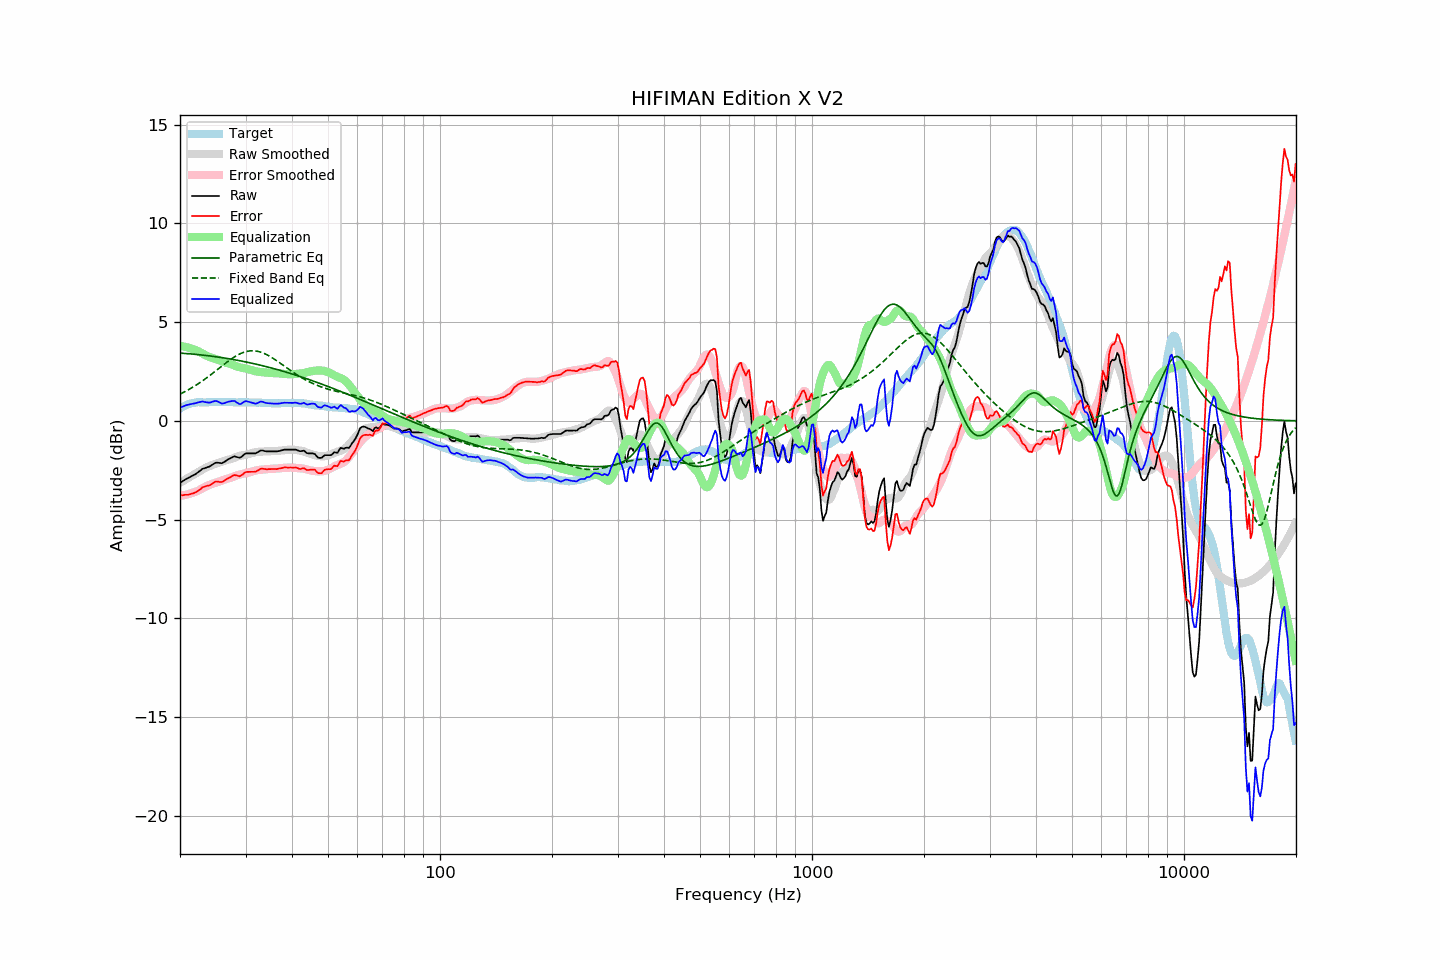

The table this chart was drawn from, first rows:
frequency, raw, error, smoothed, error_smoothed, equalization, parametric_eq, fixed_band_eq, equalized_raw, equalized_smoothed, target
20.00, -3.13, -3.76, -3.14, -3.80, 3.80, 3.43, 1.36, 0.66, 0.66, 0.63
20.20, -3.08, -3.76, -3.09, -3.78, 3.78, 3.43, 1.40, 0.70, 0.70, 0.68
20.40, -3.03, -3.76, -3.04, -3.77, 3.77, 3.42, 1.44, 0.74, 0.73, 0.73
20.61, -2.98, -3.74, -2.99, -3.75, 3.75, 3.41, 1.48, 0.77, 0.76, 0.76
20.81, -2.93, -3.74, -2.94, -3.73, 3.73, 3.41, 1.52, 0.80, 0.79, 0.81
21.02, -2.89, -3.74, -2.89, -3.71, 3.71, 3.40, 1.57, 0.82, 0.82, 0.85
21.23, -2.85, -3.72, -2.84, -3.69, 3.69, 3.40, 1.61, 0.83, 0.85, 0.87
21.44, -2.80, -3.69, -2.79, -3.66, 3.66, 3.39, 1.66, 0.86, 0.87, 0.89
21.66, -2.76, -3.67, -2.75, -3.64, 3.64, 3.38, 1.71, 0.87, 0.89, 0.91
21.87, -2.72, -3.64, -2.70, -3.61, 3.61, 3.37, 1.76, 0.88, 0.91, 0.92
22.09, -2.67, -3.61, -2.65, -3.58, 3.58, 3.37, 1.81, 0.90, 0.92, 0.94
22.31, -2.61, -3.56, -2.61, -3.54, 3.54, 3.36, 1.86, 0.93, 0.94, 0.95
22.54, -2.55, -3.50, -2.56, -3.50, 3.50, 3.35, 1.92, 0.95, 0.94, 0.95
22.76, -2.49, -3.44, -2.51, -3.46, 3.46, 3.34, 1.97, 0.96, 0.95, 0.95
22.99, -2.42, -3.36, -2.46, -3.41, 3.41, 3.33, 2.03, 0.99, 0.95, 0.94
23.22, -2.40, -3.34, -2.41, -3.36, 3.36, 3.32, 2.08, 0.96, 0.95, 0.94
23.45, -2.37, -3.31, -2.37, -3.32, 3.32, 3.31, 2.14, 0.95, 0.95, 0.93
23.69, -2.34, -3.29, -2.33, -3.28, 3.28, 3.30, 2.20, 0.94, 0.95, 0.94
23.92, -2.32, -3.27, -2.30, -3.25, 3.25, 3.29, 2.26, 0.92, 0.95, 0.94
24.16, -2.28, -3.24, -2.26, -3.22, 3.22, 3.28, 2.33, 0.93, 0.95, 0.95
24.40, -2.22, -3.19, -2.24, -3.19, 3.19, 3.27, 2.39, 0.96, 0.95, 0.96
24.65, -2.17, -3.13, -2.21, -3.16, 3.16, 3.26, 2.45, 0.99, 0.95, 0.95
24.89, -2.12, -3.08, -2.18, -3.14, 3.14, 3.25, 2.52, 1.01, 0.95, 0.95
25.14, -2.11, -3.07, -2.16, -3.11, 3.11, 3.24, 2.58, 1.00, 0.95, 0.95
25.39, -2.12, -3.08, -2.13, -3.09, 3.09, 3.23, 2.64, 0.96, 0.96, 0.96
25.65, -2.13, -3.09, -2.10, -3.06, 3.06, 3.22, 2.71, 0.92, 0.96, 0.96
25.91, -2.14, -3.09, -2.06, -3.02, 3.02, 3.20, 2.77, 0.88, 0.96, 0.95
26.16, -2.10, -3.05, -2.03, -2.99, 2.99, 3.19, 2.84, 0.89, 0.96, 0.95
26.43, -2.05, -3.00, -2.01, -2.96, 2.96, 3.18, 2.90, 0.91, 0.95, 0.95
26.69, -1.99, -2.94, -1.99, -2.94, 2.94, 3.16, 2.96, 0.94, 0.95, 0.95
26.96, -1.94, -2.90, -1.97, -2.91, 2.91, 3.15, 3.02, 0.97, 0.95, 0.96
27.23, -1.90, -2.86, -1.94, -2.89, 2.89, 3.14, 3.08, 0.99, 0.95, 0.96
27.50, -1.86, -2.82, -1.92, -2.86, 2.86, 3.12, 3.14, 1.00, 0.95, 0.96
27.77, -1.82, -2.77, -1.89, -2.83, 2.83, 3.11, 3.19, 1.01, 0.95, 0.95
28.05, -1.79, -2.74, -1.86, -2.80, 2.80, 3.09, 3.25, 1.01, 0.95, 0.94
28.33, -1.82, -2.76, -1.82, -2.77, 2.77, 3.08, 3.29, 0.95, 0.94, 0.93
28.62, -1.84, -2.78, -1.80, -2.74, 2.74, 3.06, 3.34, 0.90, 0.94, 0.93
28.90, -1.86, -2.81, -1.77, -2.71, 2.71, 3.05, 3.38, 0.85, 0.94, 0.94
29.19, -1.83, -2.76, -1.75, -2.70, 2.70, 3.03, 3.42, 0.86, 0.94, 0.93
29.48, -1.76, -2.71, -1.74, -2.68, 2.68, 3.02, 3.45, 0.92, 0.94, 0.95
29.78, -1.69, -2.63, -1.73, -2.67, 2.67, 3.00, 3.48, 0.97, 0.94, 0.94
30.08, -1.64, -2.59, -1.71, -2.65, 2.65, 2.98, 3.51, 1.00, 0.94, 0.95
30.38, -1.64, -2.58, -1.69, -2.63, 2.63, 2.97, 3.53, 0.98, 0.94, 0.94
30.68, -1.64, -2.58, -1.67, -2.61, 2.61, 2.95, 3.54, 0.96, 0.94, 0.94
30.99, -1.64, -2.58, -1.65, -2.58, 2.58, 2.93, 3.55, 0.94, 0.94, 0.94
31.30, -1.64, -2.58, -1.62, -2.56, 2.56, 2.91, 3.55, 0.92, 0.93, 0.93
31.61, -1.64, -2.58, -1.60, -2.53, 2.53, 2.90, 3.55, 0.89, 0.93, 0.93
31.93, -1.64, -2.57, -1.58, -2.51, 2.51, 2.88, 3.54, 0.87, 0.93, 0.93
32.24, -1.60, -2.52, -1.57, -2.49, 2.49, 2.86, 3.53, 0.89, 0.93, 0.92
32.57, -1.55, -2.48, -1.56, -2.48, 2.48, 2.84, 3.51, 0.93, 0.92, 0.93
32.89, -1.50, -2.43, -1.56, -2.48, 2.48, 2.82, 3.49, 0.97, 0.92, 0.93
33.22, -1.49, -2.41, -1.55, -2.47, 2.47, 2.80, 3.46, 0.98, 0.92, 0.92
33.55, -1.51, -2.43, -1.55, -2.46, 2.46, 2.78, 3.43, 0.95, 0.91, 0.91
33.89, -1.53, -2.44, -1.54, -2.45, 2.45, 2.76, 3.39, 0.92, 0.91, 0.90
34.23, -1.54, -2.45, -1.54, -2.44, 2.44, 2.74, 3.35, 0.90, 0.91, 0.91
34.57, -1.54, -2.44, -1.53, -2.44, 2.44, 2.72, 3.31, 0.89, 0.90, 0.90
34.92, -1.54, -2.44, -1.53, -2.43, 2.43, 2.70, 3.26, 0.89, 0.90, 0.90
35.27, -1.54, -2.44, -1.53, -2.42, 2.42, 2.68, 3.21, 0.88, 0.90, 0.89
35.62, -1.54, -2.44, -1.52, -2.42, 2.42, 2.65, 3.16, 0.88, 0.90, 0.89
35.97, -1.54, -2.43, -1.52, -2.42, 2.42, 2.63, 3.11, 0.87, 0.89, 0.89
... 635 more rows
